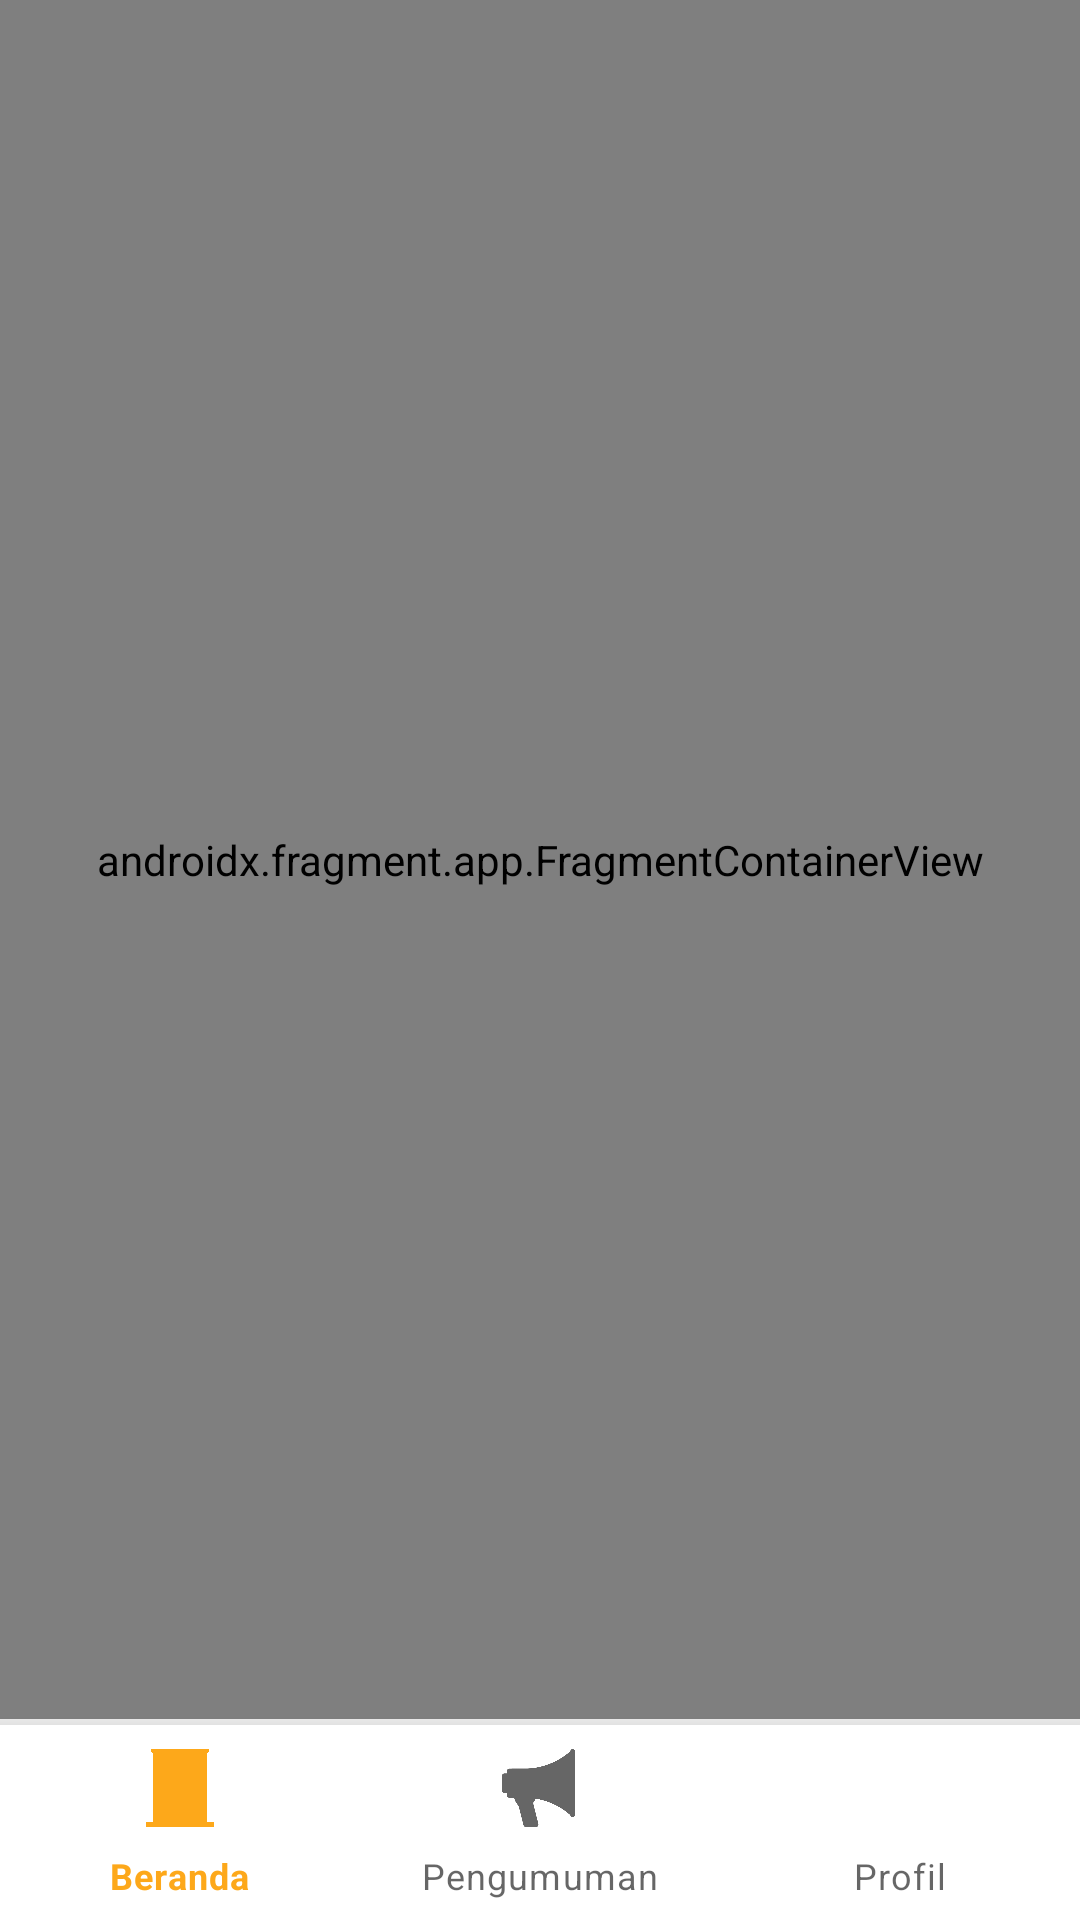

Reconstruct the res/layout file that produces this screen, plus the resources it refers to.
<!-- AndroidManifest.xml: application theme Theme.EKPKDISNAKER -->
<!-- res/layout/activity_main.xml -->
<?xml version="1.0" encoding="utf-8"?>
<RelativeLayout xmlns:android="http://schemas.android.com/apk/res/android"
    xmlns:app="http://schemas.android.com/apk/res-auto"
    xmlns:tools="http://schemas.android.com/tools"
    android:layout_width="match_parent"
    android:layout_height="match_parent"
    tools:context=".activity.MainActivity">

    <androidx.fragment.app.FragmentContainerView
        android:id="@+id/nav_host_fragment"
        android:name="androidx.navigation.fragment.NavHostFragment"
        android:layout_width="match_parent"
        android:layout_height="match_parent"
        android:layout_above="@id/divider"
        app:defaultNavHost="true"
        app:navGraph="@navigation/my_nav">
    </androidx.fragment.app.FragmentContainerView>

    <View
        android:id="@+id/divider"
        android:layout_width="match_parent"
        android:layout_height="2dp"
        android:layout_above="@+id/navigation"
        android:background="#EAEAEA">
    </View>

    <com.google.android.material.bottomnavigation.BottomNavigationView
        android:id="@+id/navigation"
        android:layout_width="match_parent"
        android:layout_height="65dp"
        android:layout_alignParentBottom="true"
        android:layout_gravity="bottom"
        android:background="#FFF"
        app:itemIconSize="26dp"
        app:labelVisibilityMode="labeled"
        app:menu="@menu/bottom_menu"></com.google.android.material.bottomnavigation.BottomNavigationView>

</RelativeLayout>
<!-- resources referenced by this layout -->
<resources>
  <style name="Theme.EKPKDISNAKER" parent="Theme.MaterialComponents.DayNight.NoActionBar">
  
          <item name="android:forceDarkAllowed" tools:targetApi="q">false</item>
          
          <item name="colorPrimary">@color/primary</item>
          <item name="colorPrimaryVariant">@color/primaryVariant</item>
          <item name="colorOnPrimary">@color/white</item>
          
          <item name="colorSecondary">@color/secondary</item>
          <item name="colorSecondaryVariant">@color/secondaryVariant</item>
          <item name="colorOnSecondary">@color/black</item>
          
          <item name="android:statusBarColor" tools:targetApi="l">?attr/colorPrimaryVariant</item>
          
      </style>
  <color name="primary">#FDA81A</color>
  <color name="primaryVariant">#FFB20F</color>
  <color name="white">#FFFFFFFF</color>
  <color name="secondary">#FED44A</color>
  <color name="secondaryVariant">#FFE548</color>
  <color name="black">#FF000000</color>
</resources>
